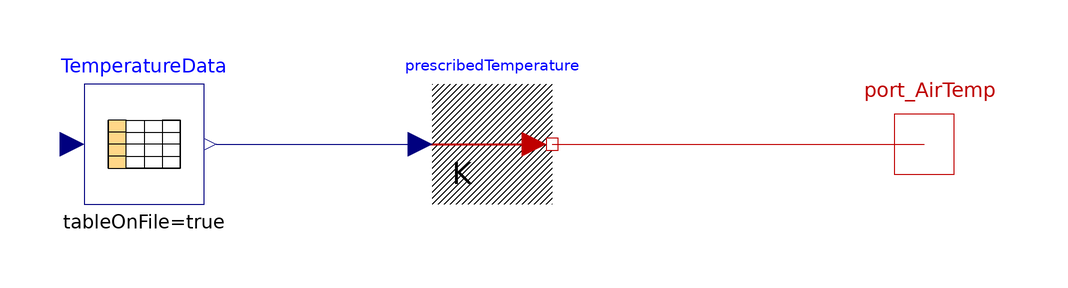

This picture is the connection diagram that the Modelica source below describes through its graphical annotations.

model TemperatureDataset "Temperature data from external table"
                parameter String TempfileName = "NoName" "File where table is included [sec - Temp K]" annotation(Dialog(group = "Table data definition",loadSelector(filter = "Text files (*.txt);;MATLAB MAT-files (*.mat)",caption = "Open file in which table is present")));
                parameter String TemptableName = "NoName" "Table name on file" annotation(Dialog(group = "Table data definition"));
                Modelica.Blocks.Tables.CombiTable1Dv TemperatureData(fileName = TempfileName,tableName = TemptableName,tableOnFile = true) annotation(Placement(transformation(origin = {-30,0},extent = {{-10,-10},{10,10}})));
                Modelica.Thermal.HeatTransfer.Sources.PrescribedTemperature prescribedTemperature annotation(Placement(transformation(origin = {28,0},extent = {{-10,-10},{10,10}})));
                Modelica.Thermal.HeatTransfer.Interfaces.HeatPort_b port_AirTemp annotation(Placement(visible = true,transformation(origin = {100,0},extent = {{-10,-10},{10,10}},rotation = 0),iconTransformation(origin = {100,-52},extent = {{-10,-10},{10,10}},rotation = 0)));
            equation
                TemperatureData.u[1] = time;
                connect(prescribedTemperature.port,port_AirTemp) annotation(Line(points = {{38,0},{100,0}},color = {191,0,0}));
                connect(TemperatureData.y[1],prescribedTemperature.T) annotation(Line(points = {{-18,0},{16,0}},color = {0,0,127}));
                annotation(Icon(graphics = {Rectangle(fillColor={159,159,223},pattern=LinePattern.None,fillPattern=FillPattern.Backward,extent={{-100,100},{100,-100}}),Text(extent={{0,0},{-100,-100}},textString="K"),Line(origin={1.5861,-51.3897},points={{-102,0},{64,0}},color={191,0,0},thickness=0.5),Polygon(origin={2,-52},lineColor={191,0,0},fillColor={191,0,0},fillPattern=FillPattern.Solid,points={{52,-20},{52,20},{90,0},{52,-20}}),Rectangle(origin={0,12},fillColor={255,255,255},fillPattern=FillPattern.Solid,extent={{-60,20},{-30,40}}),Rectangle(origin={-30,52},fillColor={255,215,136},fillPattern=FillPattern.Solid,extent={{-60,-20},{-30,0}}),Rectangle(origin={0,52},fillColor={255,255,255},fillPattern=FillPattern.Solid,extent={{-60,20},{-30,40}}),Rectangle(origin={0,-8},fillColor={255,255,255},fillPattern=FillPattern.Solid,extent={{-60,20},{-30,40}}),Rectangle(origin={-30,52},fillColor={255,215,136},fillPattern=FillPattern.Solid,extent={{-60,20},{-30,40}}),Rectangle(origin={0,32},fillColor={255,255,255},fillPattern=FillPattern.Solid,extent={{-60,20},{-30,40}}),Rectangle(origin={-30,52},fillColor={255,215,136},fillPattern=FillPattern.Solid,extent={{-60,0},{-30,20}}),Rectangle(origin={-30,52},fillColor={255,215,136},fillPattern=FillPattern.Solid,extent={{-60,-40},{-30,-20}})},coordinateSystem(extent = {{-100,-100},{100,100}})),Documentation(revisions = "<html><head></head><body><span style=\"font-family: 'MS Shell Dlg 2'; font-size: 12px;\">Rev. 0.0&nbsp;</span><span style=\"font-size: 12px;\">[BPuente]&nbsp;</span><span style=\"font-family: 'MS Shell Dlg 2'; font-size: 12px;\">(09/12/2023): Initial release</span></body></html>",info = "<html><head></head><body><div style=\"font-size: 12px; font-family: 'MS Shell Dlg 2';\">This component provides a time table of temperature obtained from external file.</div><div style=\"font-size: 12px; font-family: 'MS Shell Dlg 2';\"><u><br></u></div><div style=\"font-size: 12px; font-family: 'MS Shell Dlg 2';\"><u>Limitations:</u></div><div style=\"font-size: 12px; font-family: 'MS Shell Dlg 2';\"><div class=\"htmlDoc\"><div><br></div><div><br></div><div><div style=\"font-family: -webkit-standard;\"><u>References:</u></div><div style=\"font-family: -webkit-standard;\"><br></div></div><div style=\"font-family: -webkit-standard;\"><span style=\"font-family: 'MS Shell Dlg 2';\"><u><br></u></span></div><div style=\"font-family: -webkit-standard;\"><span style=\"font-family: 'MS Shell Dlg 2';\"><u>Know issues:</u></span></div><div style=\"font-family: -webkit-standard;\"><span style=\"font-family: 'MS Shell Dlg 2';\"><br></span></div><div style=\"font-family: -webkit-standard;\"><span style=\"font-family: 'MS Shell Dlg 2';\">N/A</span></div><div><br></div></div><div class=\"htmlDoc\"><u>Further development:</u></div></div></body></html>"));
            end TemperatureDataset;